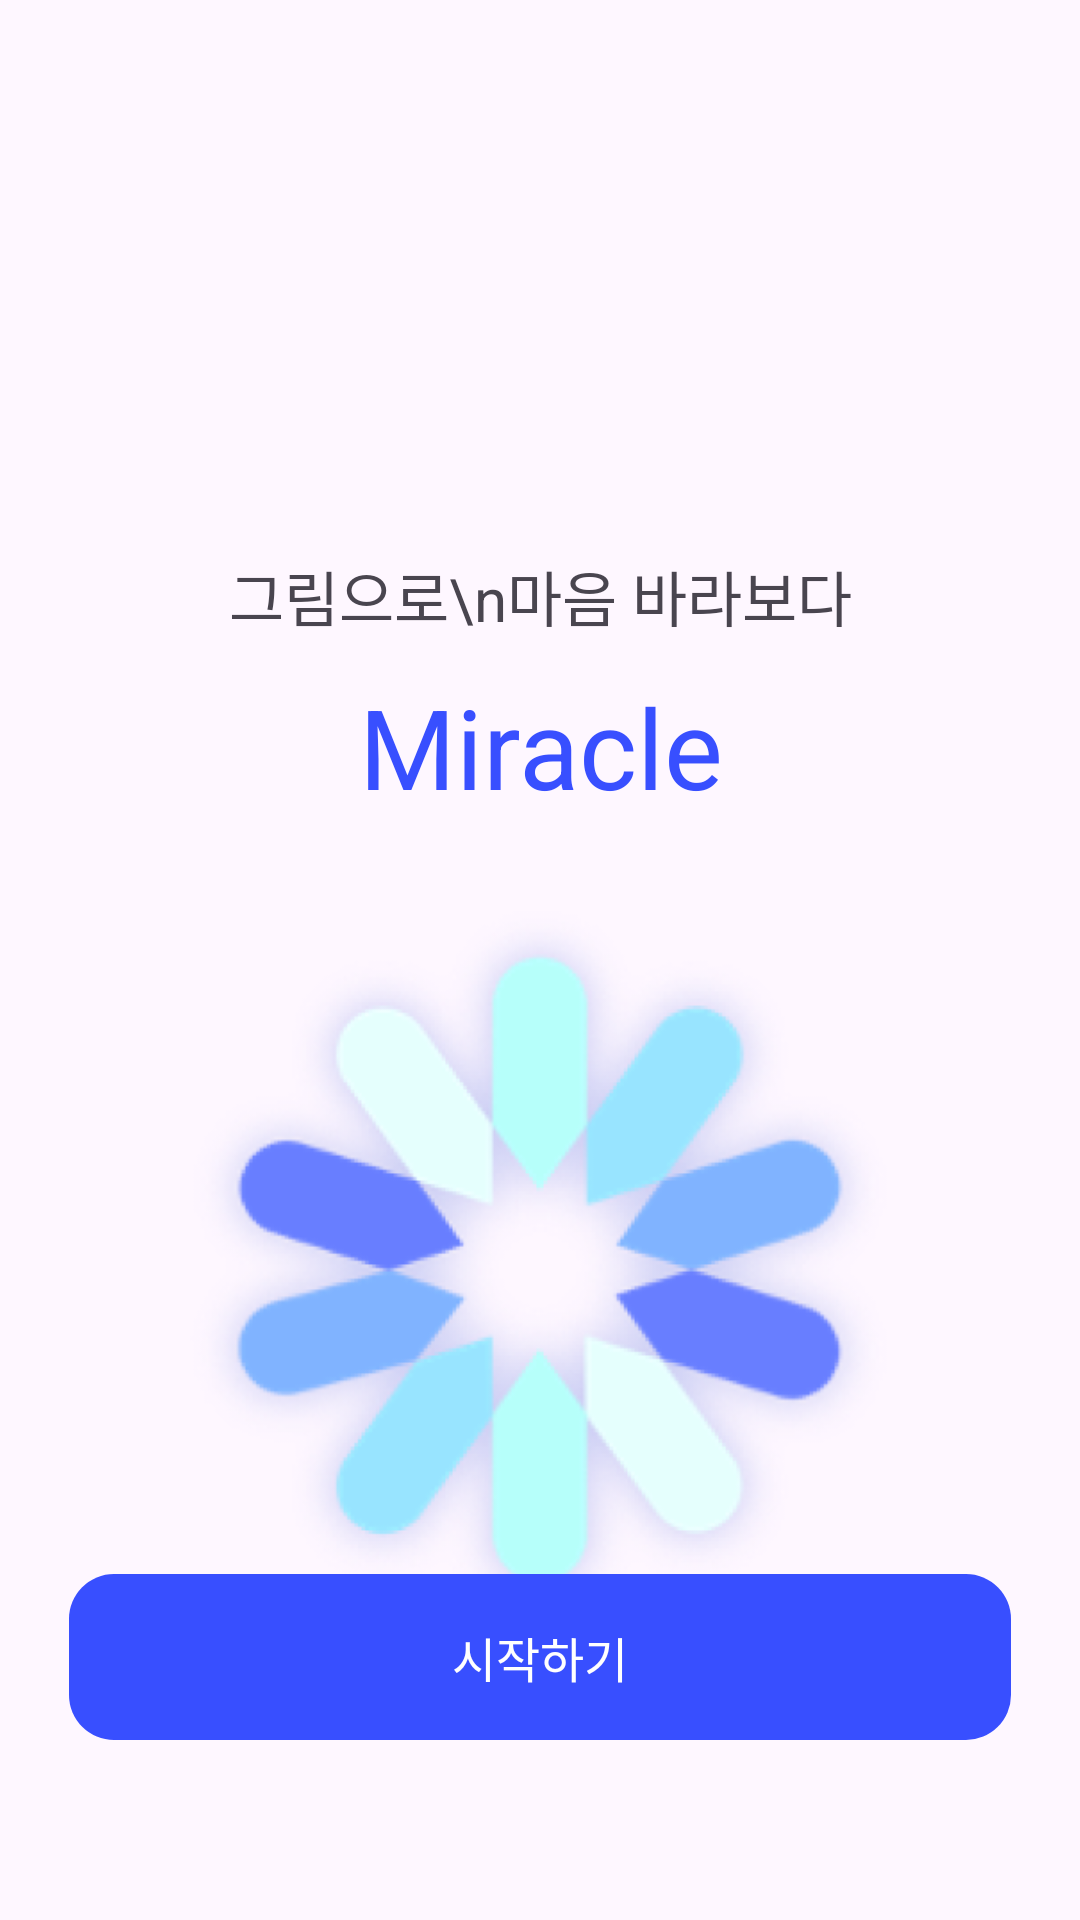

Layout XML and referenced resources for this Android screen:
<!-- AndroidManifest.xml: application theme Theme.Miracle -->
<!-- res/layout/fragment_launch.xml -->
<?xml version="1.0" encoding="utf-8"?>
<androidx.constraintlayout.widget.ConstraintLayout xmlns:android="http://schemas.android.com/apk/res/android"
    android:layout_width="match_parent"
    android:layout_height="match_parent"
    xmlns:app="http://schemas.android.com/apk/res-auto">
    <TextView
        android:id="@+id/text_draw"
        android:layout_width="wrap_content"
        android:layout_height="wrap_content"
        android:layout_marginTop="184dp"
        android:text="그림으로\n마음 바라보다"
        android:textFontWeight="700"
        android:textSize="20sp"
        android:textAlignment="center"
        app:layout_constraintTop_toTopOf="parent"
        app:layout_constraintLeft_toLeftOf="parent"
        app:layout_constraintRight_toRightOf="parent"
        />
    <TextView
        android:id="@+id/text_logo"
        android:layout_width="wrap_content"
        android:layout_height="wrap_content"
        android:layout_marginTop="40dp"
        android:text="Miracle"
        android:textColor="#FF384FFF"
        android:textFontWeight="700"
        android:textSize="37sp"
        android:textAlignment="center"
        app:layout_constraintTop_toTopOf="@id/text_draw"
        app:layout_constraintLeft_toLeftOf="parent"
        app:layout_constraintRight_toRightOf="parent"
        />
    <ImageView
        android:layout_width="match_parent"
        android:layout_height="wrap_content"
        android:layout_marginHorizontal="61dp"
        android:layout_marginTop="30dp"
        android:adjustViewBounds="true"
        android:src="@drawable/ic_app_logo"
        app:layout_constraintTop_toBottomOf="@id/text_logo"/>
    <TextView
        android:id="@+id/text_start"
        android:layout_width="match_parent"
        android:layout_height="wrap_content"
        android:layout_marginHorizontal="23dp"
        android:layout_marginBottom="60dp"
        android:paddingVertical="16dp"
        android:background="@drawable/ripple_round_button_blue"
        android:text="시작하기"
        android:textSize="16sp"
        android:textColor="@color/white"
        android:textFontWeight="500"
        android:textAlignment="center"
        app:layout_constraintBottom_toBottomOf="parent"/>


</androidx.constraintlayout.widget.ConstraintLayout>
<!-- resources referenced by this layout -->
<resources>
  <color name="white">#FFFFFFFF</color>
  <!-- drawable ic_app_logo: png bitmap (drawable, 120946 bytes) -->
  <!-- drawable ripple_round_button_blue (drawable) -->
  <?xml version="1.0" encoding="utf-8"?>
  <ripple xmlns:android="http://schemas.android.com/apk/res/android"
      android:color="?colorControlHighlight">
      <item>
          <shape android:shape="rectangle">
              <solid android:color="#FF384FFF" />
              <corners android:radius="15dp"/>
          </shape>
      </item>
  </ripple>
  <style name="Theme.Miracle" parent="Base.Theme.Miracle" />
  <style name="Base.Theme.Miracle" parent="Theme.Material3.DayNight.NoActionBar">
          
          
      </style>
</resources>
